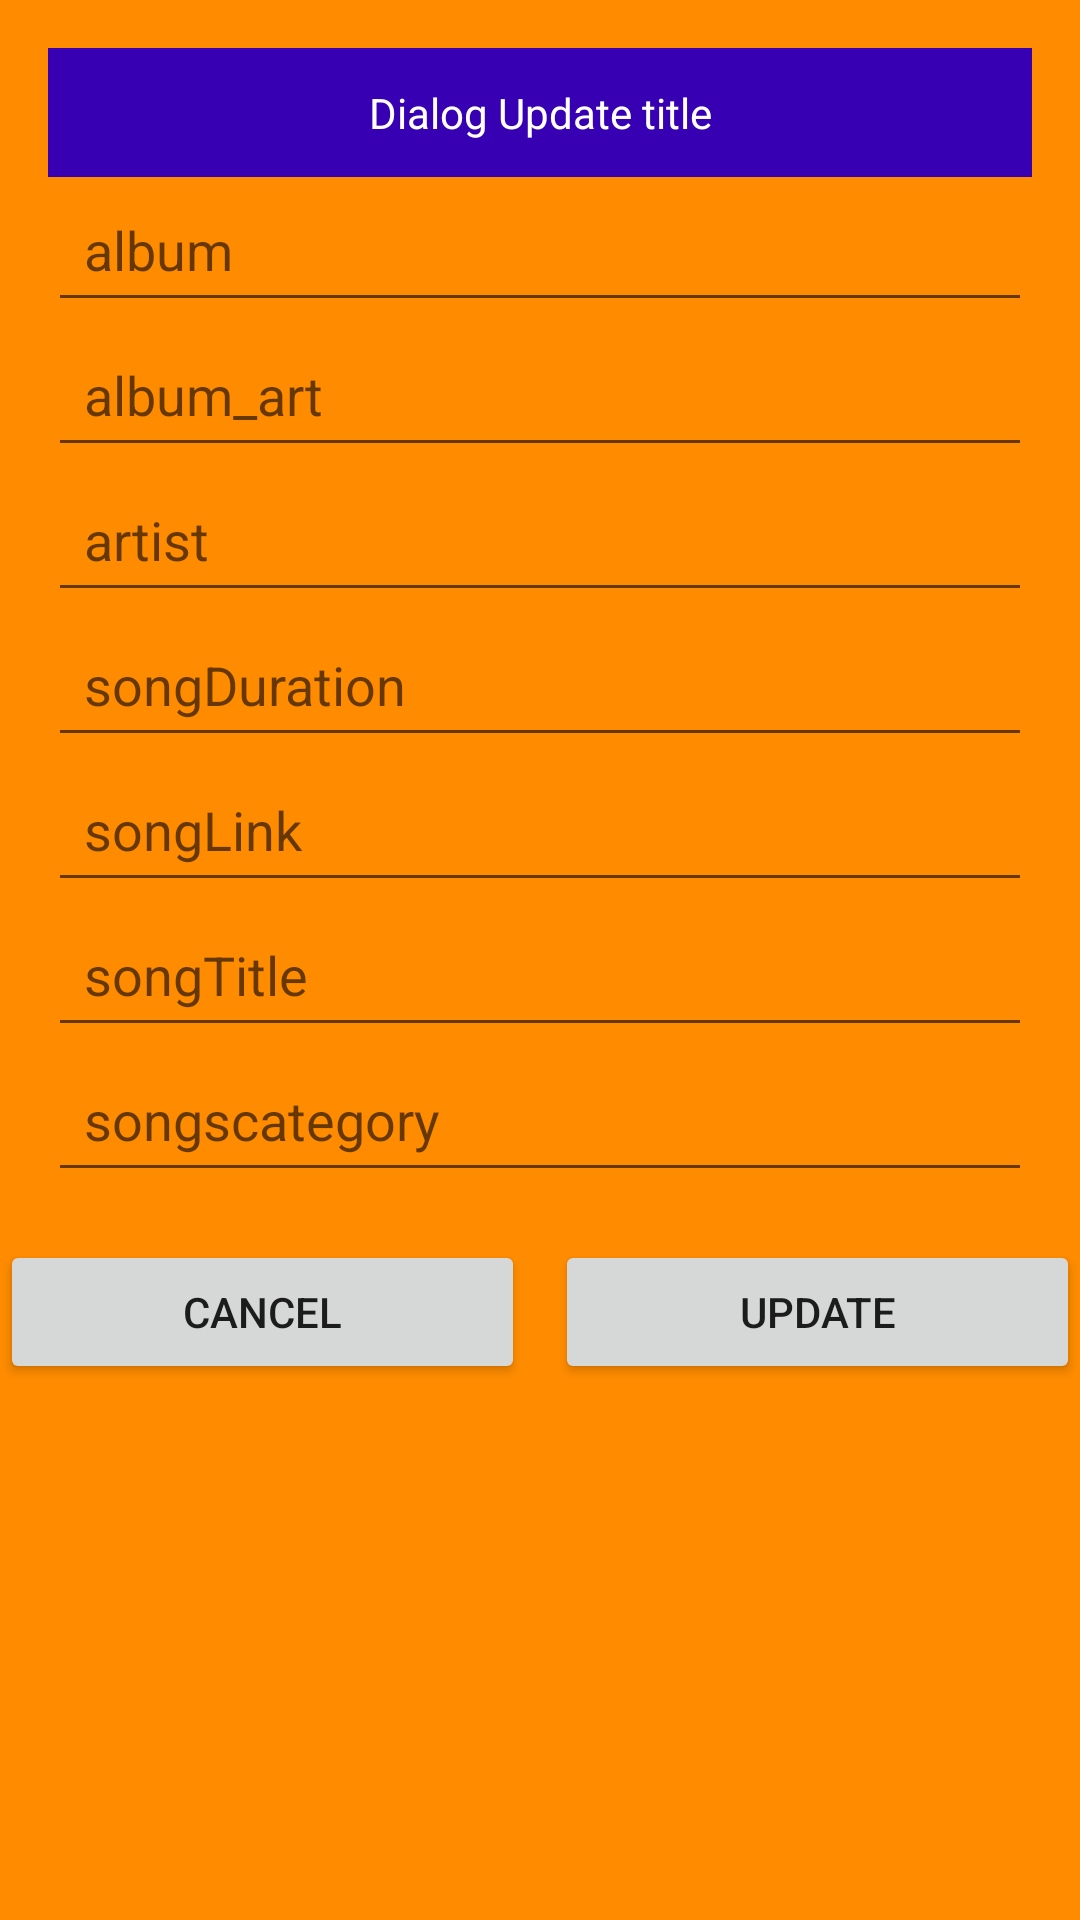

The Android layout XML behind this screen, and the referenced resources:
<!-- AndroidManifest.xml: application theme Theme.DeAnNhom -->
<!-- res/layout/layout_dialog_update.xml -->
<?xml version="1.0" encoding="utf-8"?>
<LinearLayout xmlns:android="http://schemas.android.com/apk/res/android"
    android:layout_width="match_parent"
    android:layout_height="wrap_content"
    android:orientation="vertical"
    android:background="#FF8C00"
    >
    <LinearLayout
        android:layout_width="match_parent"
        android:layout_height="wrap_content"
        android:layout_margin="16dp"
        android:orientation="vertical">

        <TextView
            android:layout_width="match_parent"
            android:layout_height="wrap_content"
            android:background="@color/purple_700"
            android:text="Dialog Update title"
            android:padding="12dp"
            android:gravity="center"
            android:textColor="@color/white"/>
        <EditText
            android:layout_width="match_parent"
            android:layout_height="wrap_content"
            android:id="@+id/edt_ud_album"
            android:hint="album"
            android:padding="12dp"
            />
        <EditText
            android:id="@+id/edt_ud_albumart"
            android:layout_width="match_parent"
            android:layout_height="wrap_content"
            android:hint="album_art"
            android:padding="12dp"/>
        <EditText
            android:id="@+id/edt_ud_artist"
            android:layout_width="match_parent"
            android:layout_height="wrap_content"
            android:hint="artist"
            android:padding="12dp"/>
        <EditText
            android:id="@+id/edt_ud_songDuration"
            android:layout_width="match_parent"
            android:layout_height="wrap_content"
            android:hint="songDuration"
            android:padding="12dp"/>
        <EditText
            android:id="@+id/edt_ud_songLink"
            android:layout_width="match_parent"
            android:layout_height="wrap_content"
            android:hint="songLink"
            android:padding="12dp"/>
        <EditText
            android:id="@+id/edt_ud_songTitle"
            android:layout_width="match_parent"
            android:layout_height="wrap_content"
            android:hint="songTitle"
            android:padding="12dp"/>
        <EditText
            android:id="@+id/edt_ud_songscategory"
            android:layout_width="match_parent"
            android:layout_height="wrap_content"
            android:hint="songscategory"
            android:padding="12dp"/>
    </LinearLayout>
<LinearLayout
    android:layout_width="match_parent"
    android:layout_height="wrap_content"
    android:orientation="horizontal">
    <Button
        android:id="@+id/btnCancel"
        android:layout_width="0dp"
        android:layout_marginRight="10dp"
        android:layout_height="wrap_content"
        android:layout_weight="1"
        android:text="Cancel"/>
    <Button
        android:id="@+id/btn_Update"
        android:layout_width="0dp"
        android:layout_height="wrap_content"
        android:layout_weight="1"
        android:text="Update"/>
</LinearLayout>

</LinearLayout>
<!-- resources referenced by this layout -->
<resources>
  <color name="purple_700">#FF3700B3</color>
  <color name="white">#FFFFFF</color>
  <style name="Theme.DeAnNhom" parent="Theme.AppCompat.DayNight">
          
          <item name="colorPrimary">@color/white</item>
          <item name="colorPrimaryDark">@color/white</item>
          <item name="colorAccent">@color/teal_200</item>
          <item name="android:statusBarColor">#121212</item>
          <item name="android:actionBarStyle">@style/BaseActionBar</item>
          
      </style>
  <color name="teal_200">#FF03DAC5</color>
  <style name="BaseActionBar" parent="@android:style/Widget.Holo.Light.ActionBar">
          <item name="android:background">#FFFFFF</item>
      </style>
</resources>
